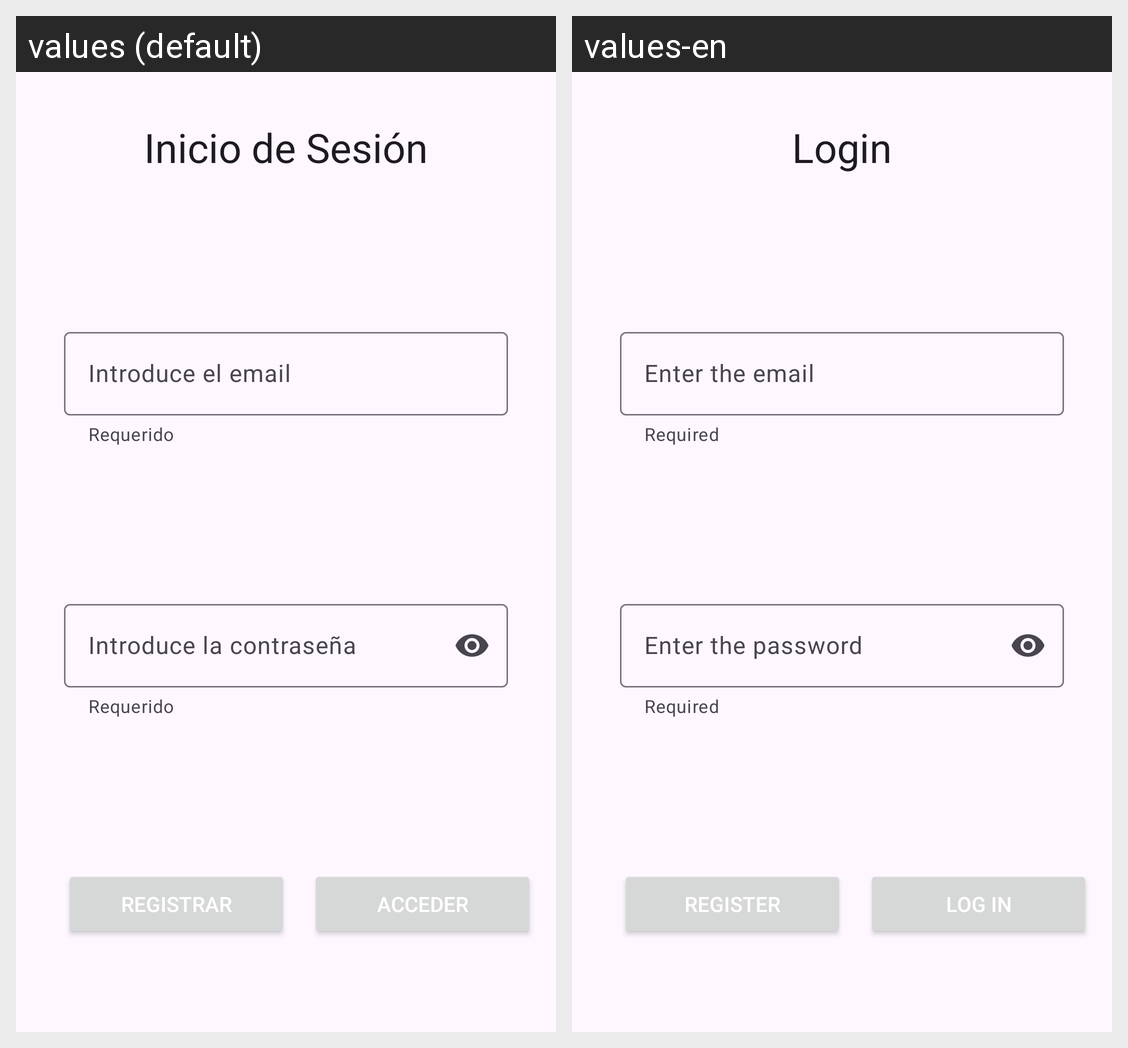

The Android screen above is rendered under two locales of the same app. Produce the string resources it draws, with the default and per-locale values.
Android screen res/layout/activity_log_in.xml rendered under 2 locales, left to right: values (default), values-en. Device: Nexus 5 (rendered at 1080×1920; each locale shown at half size, 540×960, under a caption strip naming it); theme ProjectTheme.
Strings drawn on this screen, with the default value and each locale's value (text and hints the layout hard-codes, and strings that could not be matched under every locale, appear in the picture but are not listed):

login
  values: Inicio de Sesión
  values-en: Login

required
  values: Requerido
  values-en: Required

enter_the_email
  values: Introduce el email
  values-en: Enter the email

enter_the_password
  values: Introduce la contraseña
  values-en: Enter the password

register
  values: Registrar
  values-en: Register

log_in
  values: Acceder
  values-en: Log In
